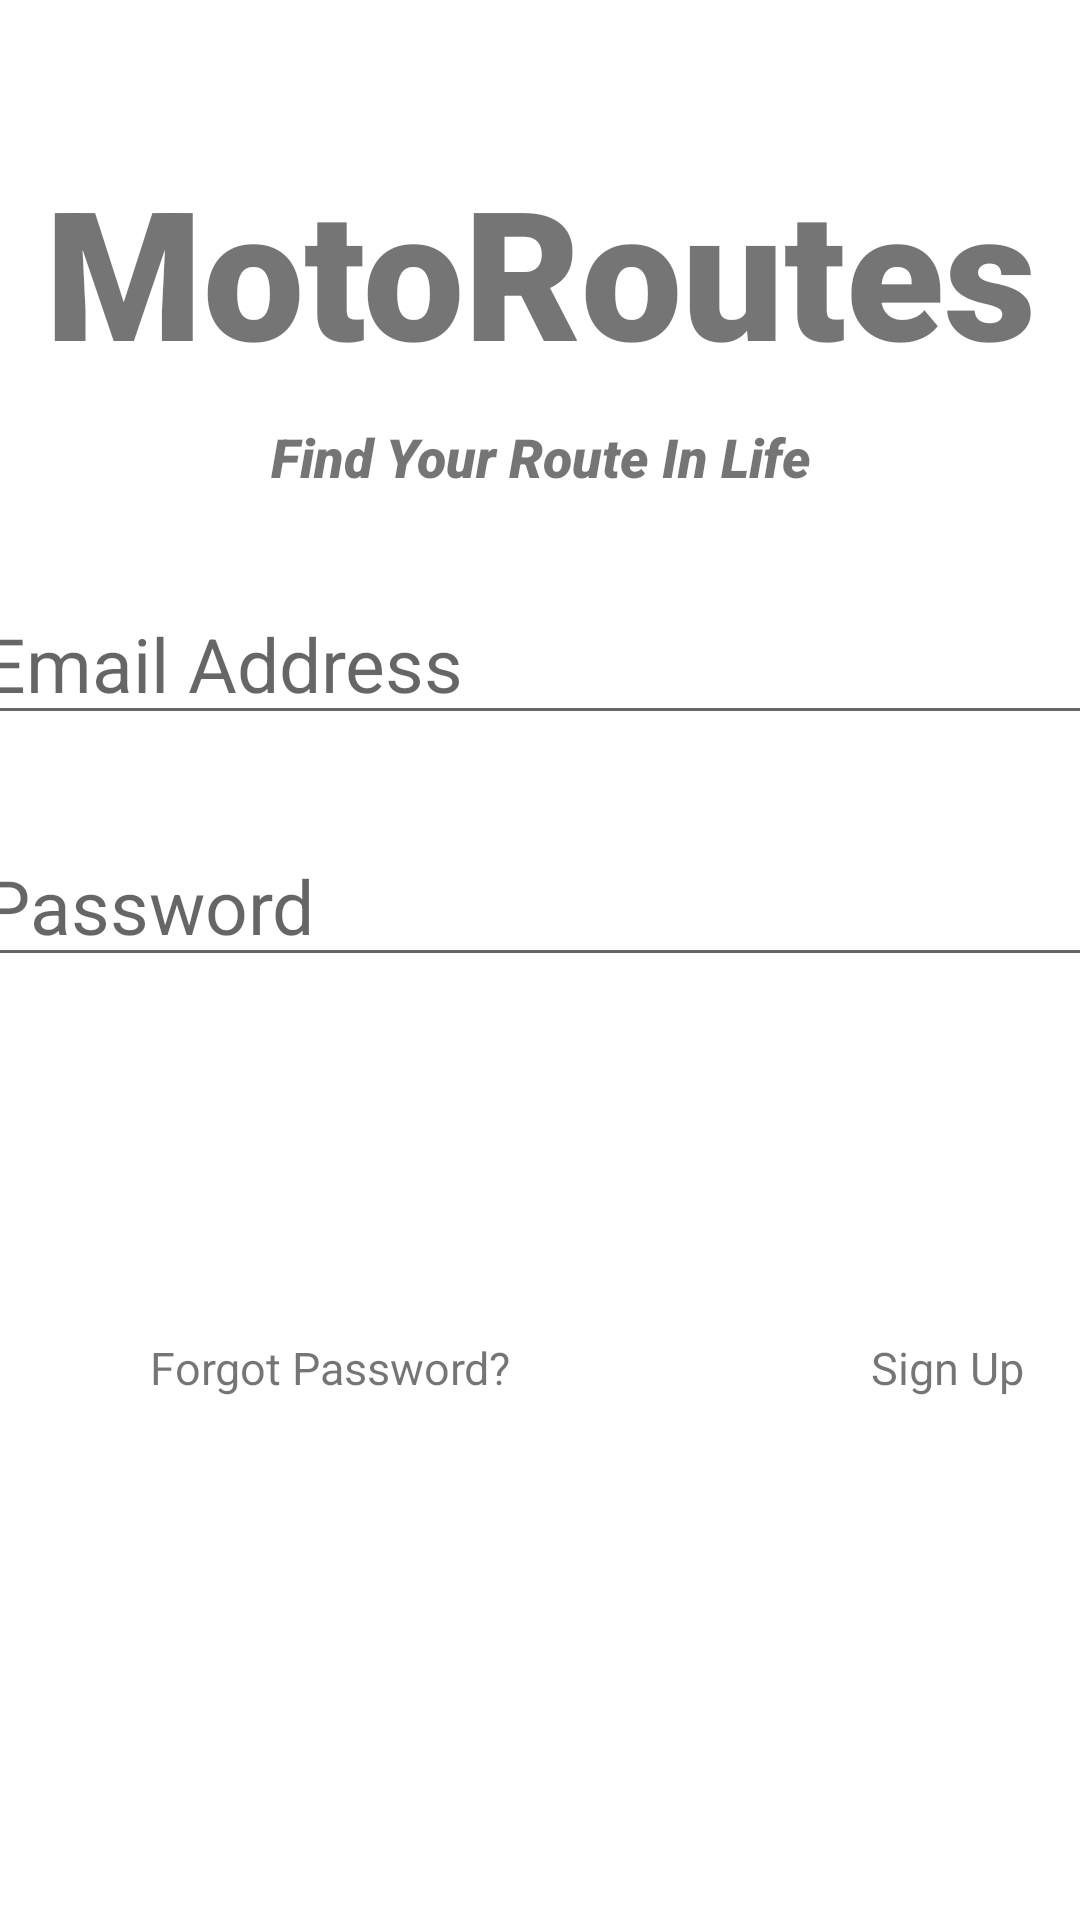

Produce the Android XML layout that renders to this screen, including the resource entries it uses.
<!-- AndroidManifest.xml: application theme Theme.MotoRoutes -->
<!-- res/layout/fragment_loginregister.xml -->
<?xml version="1.0" encoding="utf-8"?>
<androidx.constraintlayout.widget.ConstraintLayout xmlns:android="http://schemas.android.com/apk/res/android"
    android:layout_width="match_parent"
    android:layout_height="match_parent"
    xmlns:app="http://schemas.android.com/apk/res-auto">

    <TextView
        android:layout_width="match_parent"
        android:layout_height="wrap_content"
        android:text="@string/app_name"
        android:textSize="60sp"
        android:textAlignment="center"
        android:textStyle="bold"
        android:fontFamily="sans-serif-black"
        app:layout_constraintTop_toTopOf="parent"
        app:layout_constraintRight_toRightOf="parent"
        app:layout_constraintLeft_toLeftOf="parent"
        android:layout_marginTop="50dp"
        android:id="@+id/tv_banner"
        />

    <TextView
        android:layout_width="match_parent"
        android:layout_height="wrap_content"
        android:text="@string/banner_description"
        android:textSize="18sp"
        android:textAlignment="center"
        android:textStyle="italic"
        android:fontFamily="sans-serif-black"
        app:layout_constraintTop_toBottomOf="@id/tv_banner"
        app:layout_constraintRight_toRightOf="parent"
        app:layout_constraintLeft_toLeftOf="parent"
        android:layout_marginTop="10dp"
        android:id="@+id/tv_banner_description"
        />

    <EditText
        android:layout_width="380dp"
        android:layout_height="wrap_content"
        android:hint="@string/hint_login"
        android:textSize="25sp"
        app:layout_constraintTop_toBottomOf="@id/tv_banner_description"
        app:layout_constraintRight_toRightOf="parent"
        app:layout_constraintLeft_toLeftOf="parent"
        android:layout_marginTop="30dp"
        android:ems="10"
        android:id="@+id/et_email"
        />

    <EditText
        android:layout_width="380dp"
        android:layout_height="wrap_content"
        android:hint="@string/hint_password"
        android:textSize="25sp"
        app:layout_constraintTop_toBottomOf="@id/et_email"
        app:layout_constraintRight_toRightOf="parent"
        app:layout_constraintLeft_toLeftOf="parent"
        android:layout_marginTop="30dp"
        android:ems="10"
        android:inputType="textPassword"
        android:id="@+id/et_password"
        />

    <Button
        android:layout_width="350dp"
        android:layout_height="70dp"
        app:layout_constraintTop_toBottomOf="@id/et_password"
        app:layout_constraintRight_toRightOf="parent"
        app:layout_constraintLeft_toLeftOf="parent"
        android:layout_marginTop="25dp"
        android:backgroundTint="@color/Light_Green_700"
        android:textColor="@color/white"
        android:textSize="25sp"
        android:textStyle="bold"
        style="?attr/materialButtonOutlinedStyle"
        android:text="@string/btn_login"
        android:id="@+id/btn_login"
        />

    <TextView
        android:layout_width="wrap_content"
        android:layout_height="wrap_content"
        android:id="@+id/tv_forgot_password"
        android:text="@string/tv_forgot_password"
        android:textSize="15sp"
        style="bold"
        app:layout_constraintTop_toBottomOf="@id/btn_login"
        app:layout_constraintLeft_toLeftOf="parent"
        android:layout_marginTop="25dp"
        android:layout_marginLeft="50dp"
        />
    <TextView
        android:layout_width="wrap_content"
        android:layout_height="wrap_content"
        android:id="@+id/tv_register"
        android:text="@string/tv_register"
        android:textSize="15sp"
        style="bold"
        app:layout_constraintTop_toTopOf="@id/tv_forgot_password"
        app:layout_constraintLeft_toRightOf="@id/tv_forgot_password"
        android:layout_marginLeft="120dp"
        />


</androidx.constraintlayout.widget.ConstraintLayout>
<!-- resources referenced by this layout -->
<resources>
  <color name="Light_Green_700">#689F38</color>
  <color name="white">#FFFFFFFF</color>
  <string name="app_name">MotoRoutes</string>
  <string name="banner_description">Find Your Route In Life</string>
  <string name="btn_login">Login</string>
  <string name="hint_login">Email Address</string>
  <string name="hint_password">Password</string>
  <string name="tv_forgot_password">Forgot Password?</string>
  <string name="tv_register">Sign Up</string>
  <style name="Theme.MotoRoutes" parent="Theme.MaterialComponents.DayNight.NoActionBar">
          
          <item name="colorPrimary">@color/Light_Green_700</item>
          <item name="colorPrimaryVariant">@color/Light_Green_900</item>
          <item name="colorOnPrimary">@color/white</item>
          
          <item name="colorSecondary">@color/teal_100</item>
          <item name="colorSecondaryVariant">@color/teal_400</item>
          <item name="colorOnSecondary">@color/black</item>
          
          <item name="android:statusBarColor" tools:targetApi="l">@color/black</item>
          <item name="android:forceDarkAllowed" tools:targetApi="q">false</item>
          
      </style>
  <color name="Light_Green_900">#33691E</color>
  <color name="teal_100">#7B8F62</color>
  <color name="teal_400">#CFFB87</color>
  <color name="black">#FF000000</color>
</resources>
